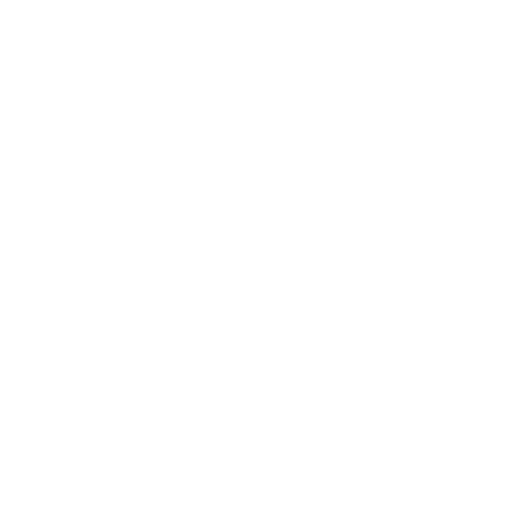
t = 0.00 s
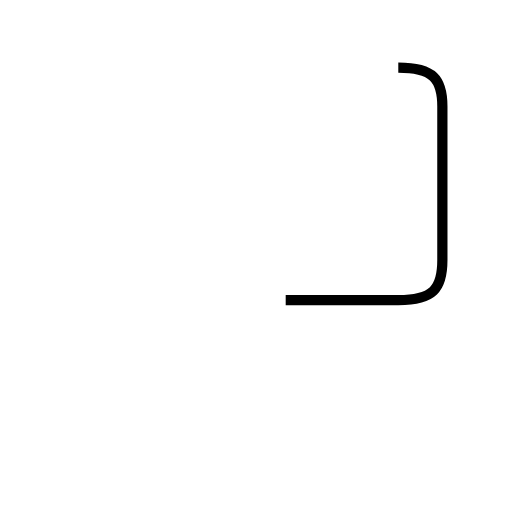
t = 1.19 s
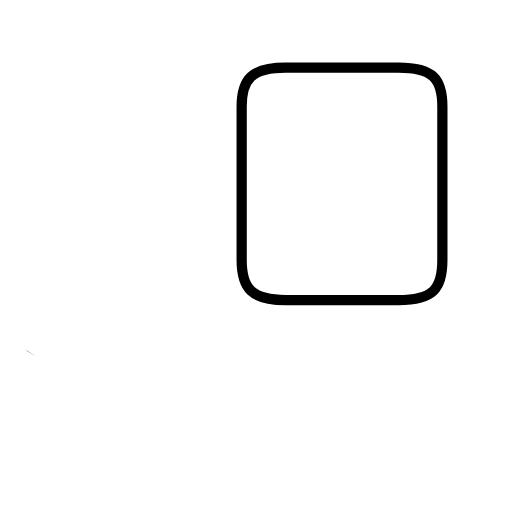
t = 2.37 s
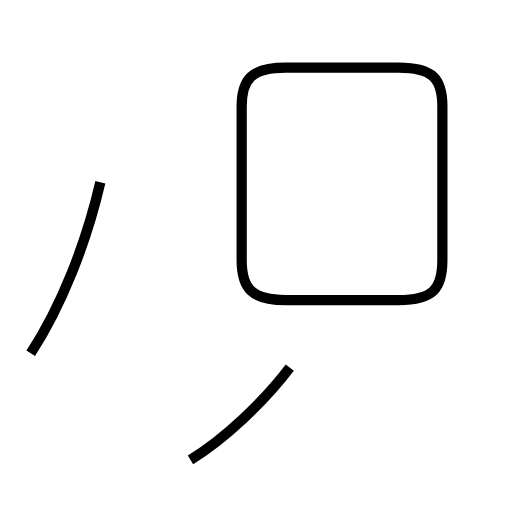
t = 3.32 s
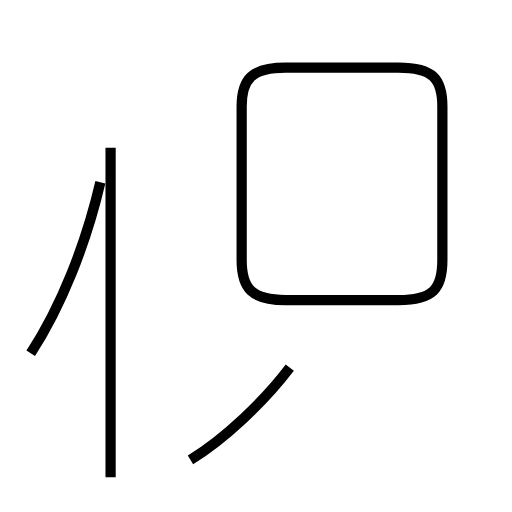
t = 4.28 s
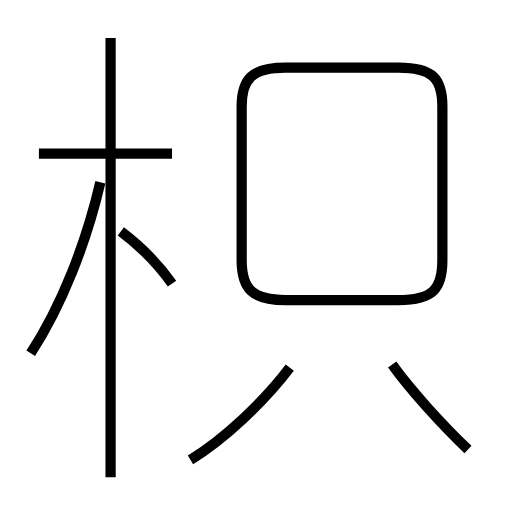
t = 5.54 s

The animated SVG that drew these frames (rendered in a browser with its animation timeline set to each time). Animation: 7 SMIL elements (animate=7); one cycle of 5.54 s.

<?xml version='1.0' encoding='utf-8'?>
<svg viewBox="0.0 -6.0 50.0 50.0" version="1.1" xmlns="http://www.w3.org/2000/svg"><rect x="-1000" y="-1000" width="2000" height="2000" stroke="white" fill="white" /><g style="fill:none;stroke:#000000;stroke-width:1"><path d="M 27.9 -14.7 L 38.9 -14.7 C 42.3 -14.7 43.2 -15.8 43.2 -18.6 L 43.2 -33.6 C 43.2 -36.3 42.3 -37.4 38.9 -37.4 L 27.9 -37.4 C 24.6 -37.4 23.6 -36.3 23.6 -33.6 L 23.6 -18.6 C 23.6 -15.8 24.6 -14.7 27.9 -14.7 Z " transform="translate(0.0 38.0)" stroke-dasharray="79.11959067211355" stroke-dashoffset="79.11959067211355"><animate attributeName="stroke-dashoffset" from="79.11959067211355" to="0" dur="2.3735877201634064s" begin="0s" fill="freeze" /></path><path d="M 3.0 -9.5 C 6.0 -14.1 8.4 -20.2 9.8 -26.2 " transform="translate(0.0 38.0)" stroke-dasharray="18.11697594429347" stroke-dashoffset="18.11697594429347"><animate attributeName="stroke-dashoffset" from="18.11697594429347" to="0" dur="0.543509278328804s" begin="2.3735877201634064s" fill="freeze" /></path><path d="M 18.6 0.9 C 21.9 -1.1 25.8 -4.8 28.3 -8.1 " transform="translate(0.0 38.0)" stroke-dasharray="13.298575255442504" stroke-dashoffset="13.298575255442504"><animate attributeName="stroke-dashoffset" from="13.298575255442504" to="0" dur="0.3989572576632751s" begin="2.9170969984922106s" fill="freeze" /></path><path d="M 10.8 2.6 L 10.8 -40.3 " transform="translate(0.0 38.0)" stroke-dasharray="42.9" stroke-dashoffset="42.9"><animate attributeName="stroke-dashoffset" from="42.9" to="0" dur="1.287s" begin="3.3160542561554855s" fill="freeze" /></path><path d="M 16.8 -16.3 C 15.6 -18.0 13.8 -19.9 11.8 -21.4 " transform="translate(0.0 38.0)" stroke-dasharray="7.169213758147393" stroke-dashoffset="7.169213758147393"><animate attributeName="stroke-dashoffset" from="7.169213758147393" to="0" dur="0.21507641274442177s" begin="4.6030542561554855s" fill="freeze" /></path><path d="M 16.8 -29.0 L 3.8 -29.0 " transform="translate(0.0 38.0)" stroke-dasharray="13.0" stroke-dashoffset="13.0"><animate attributeName="stroke-dashoffset" from="13.0" to="0" dur="0.39s" begin="4.818130668899907s" fill="freeze" /></path><path d="M 45.7 -0.1 C 43.2 -2.5 40.0 -6.0 38.3 -8.4" transform="translate(0.0 38.0)" stroke-dasharray="11.132774464537643" stroke-dashoffset="11.132774464537643"><animate attributeName="stroke-dashoffset" from="11.132774464537643" to="0" dur="0.3339832339361293s" begin="5.208130668899907s" fill="freeze" /></path></g></svg>
